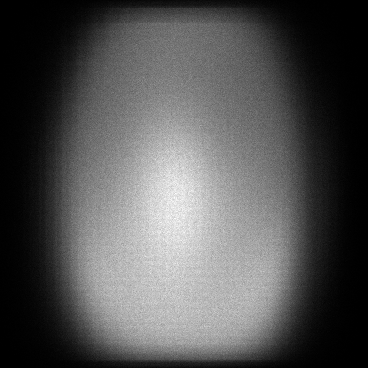

The file beside this chart, header and first rows:
x, y, count
0, 31, 1
0, 73, 1
0, 88, 1
0, 97, 1
0, 98, 1
0, 104, 1
0, 110, 1
0, 121, 1
0, 124, 1
0, 125, 1
0, 131, 1
0, 133, 1
0, 137, 1
0, 138, 1
0, 139, 2
0, 147, 1
0, 151, 1
0, 153, 1
0, 161, 1
0, 162, 2
0, 164, 3
0, 165, 1
0, 167, 1
0, 171, 1
0, 173, 2
0, 174, 4
0, 177, 1
0, 178, 1
0, 179, 1
0, 183, 3
0, 185, 1
0, 186, 1
0, 187, 2
0, 189, 1
0, 192, 2
0, 193, 1
0, 194, 2
0, 195, 1
0, 196, 1
0, 199, 2
0, 200, 2
0, 204, 3
0, 206, 2
0, 208, 1
0, 214, 2
0, 216, 2
0, 217, 2
0, 220, 2
0, 221, 1
0, 222, 1
0, 223, 1
0, 224, 1
0, 225, 2
0, 226, 3
0, 228, 2
0, 229, 1
0, 231, 1
0, 232, 2
0, 233, 3
0, 234, 2
... 124,725 more rows
